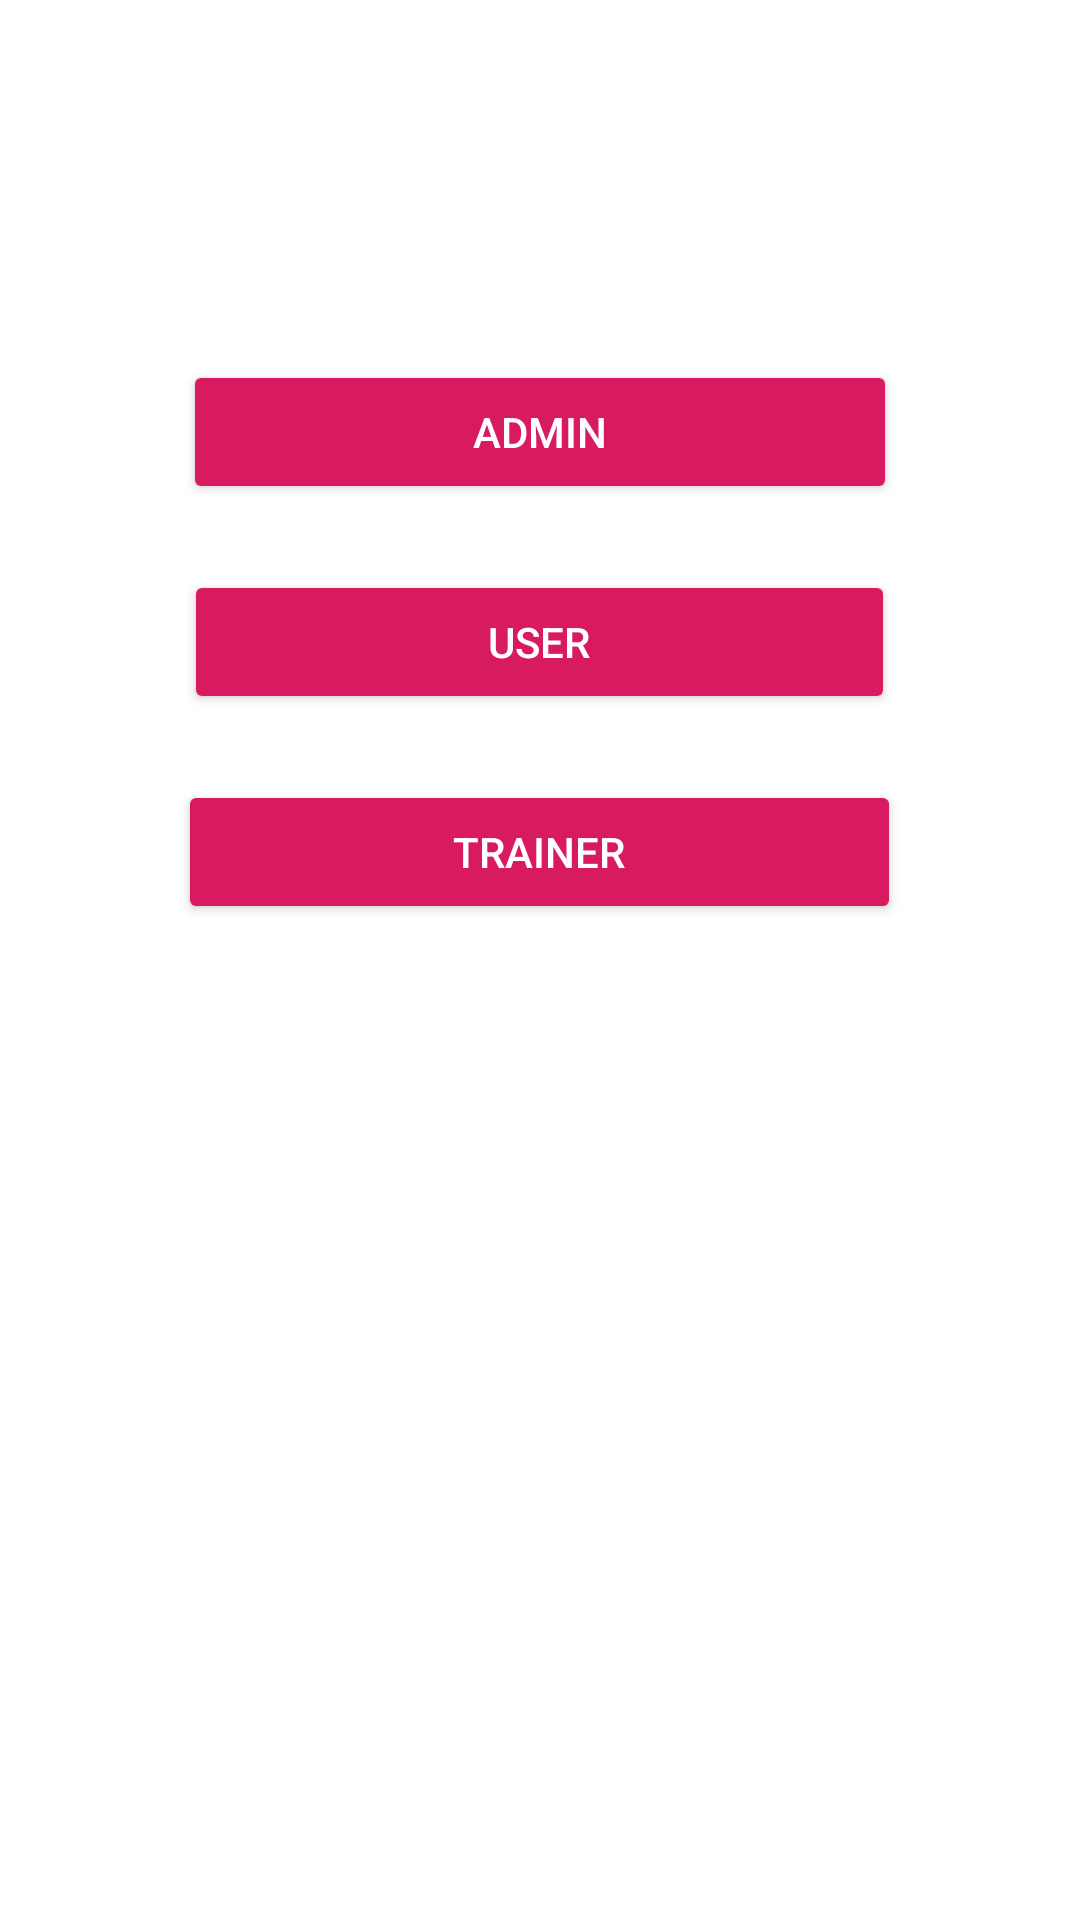

Reconstruct the res/layout file that produces this screen, plus the resources it refers to.
<!-- AndroidManifest.xml: activity theme SplashTheme -->
<!-- res/layout/activity_index.xml -->
<?xml version="1.0" encoding="utf-8"?>
<RelativeLayout xmlns:android="http://schemas.android.com/apk/res/android"
    xmlns:app="http://schemas.android.com/apk/res-auto"
    xmlns:tools="http://schemas.android.com/tools"
    android:layout_width="match_parent"
    android:layout_height="match_parent"
    tools:context=".IndexActivity">


    <Button
        android:id="@+id/btn_admin"
        style="@style/Widget.AppCompat.Button.Colored"
        android:layout_width="238dp"
        android:layout_height="wrap_content"
        android:layout_centerHorizontal="true"
        android:layout_marginTop="120dp"
        android:text="Admin" />

    <Button
        android:id="@+id/user_id"
        style="@style/Widget.AppCompat.Button.Colored"
        android:layout_width="237dp"
        android:layout_height="wrap_content"
        android:layout_centerHorizontal="true"
        android:layout_marginTop="190dp"
        android:text="user" />

    <Button
        android:id="@+id/trainer_id"
        style="@style/Widget.AppCompat.Button.Colored"
        android:layout_width="241dp"
        android:layout_height="wrap_content"
        android:layout_centerHorizontal="true"
        android:layout_marginTop="260dp"
        android:text="trainer" />
</RelativeLayout>
<!-- resources referenced by this layout -->
<resources>
  <style name="SplashTheme" parent="AppTheme">
          <item name="android:windowBackground">@drawable/splash</item>
      </style>
  <style name="AppTheme" parent="Theme.AppCompat.Light.DarkActionBar">
          
          <item name="colorPrimary">#000000</item>
          
          <item name="colorAccent">@color/colorAccent</item>
  
      </style>
  <!-- drawable splash (drawable) -->
  <?xml version="1.0" encoding="utf-8"?>
  <layer-list xmlns:android="http://schemas.android.com/apk/res/android"
      android:opacity="opaque"
      >
      <item android:drawable="@color/colorPrimary"/>
      <item>
          <bitmap
              android:gravity="center"
              android:src="@drawable/fitnesslogo"/>
      </item>
  
  </layer-list>
  <color name="colorAccent">#D81B60</color>
  <color name="colorPrimary">#008577</color>
</resources>
